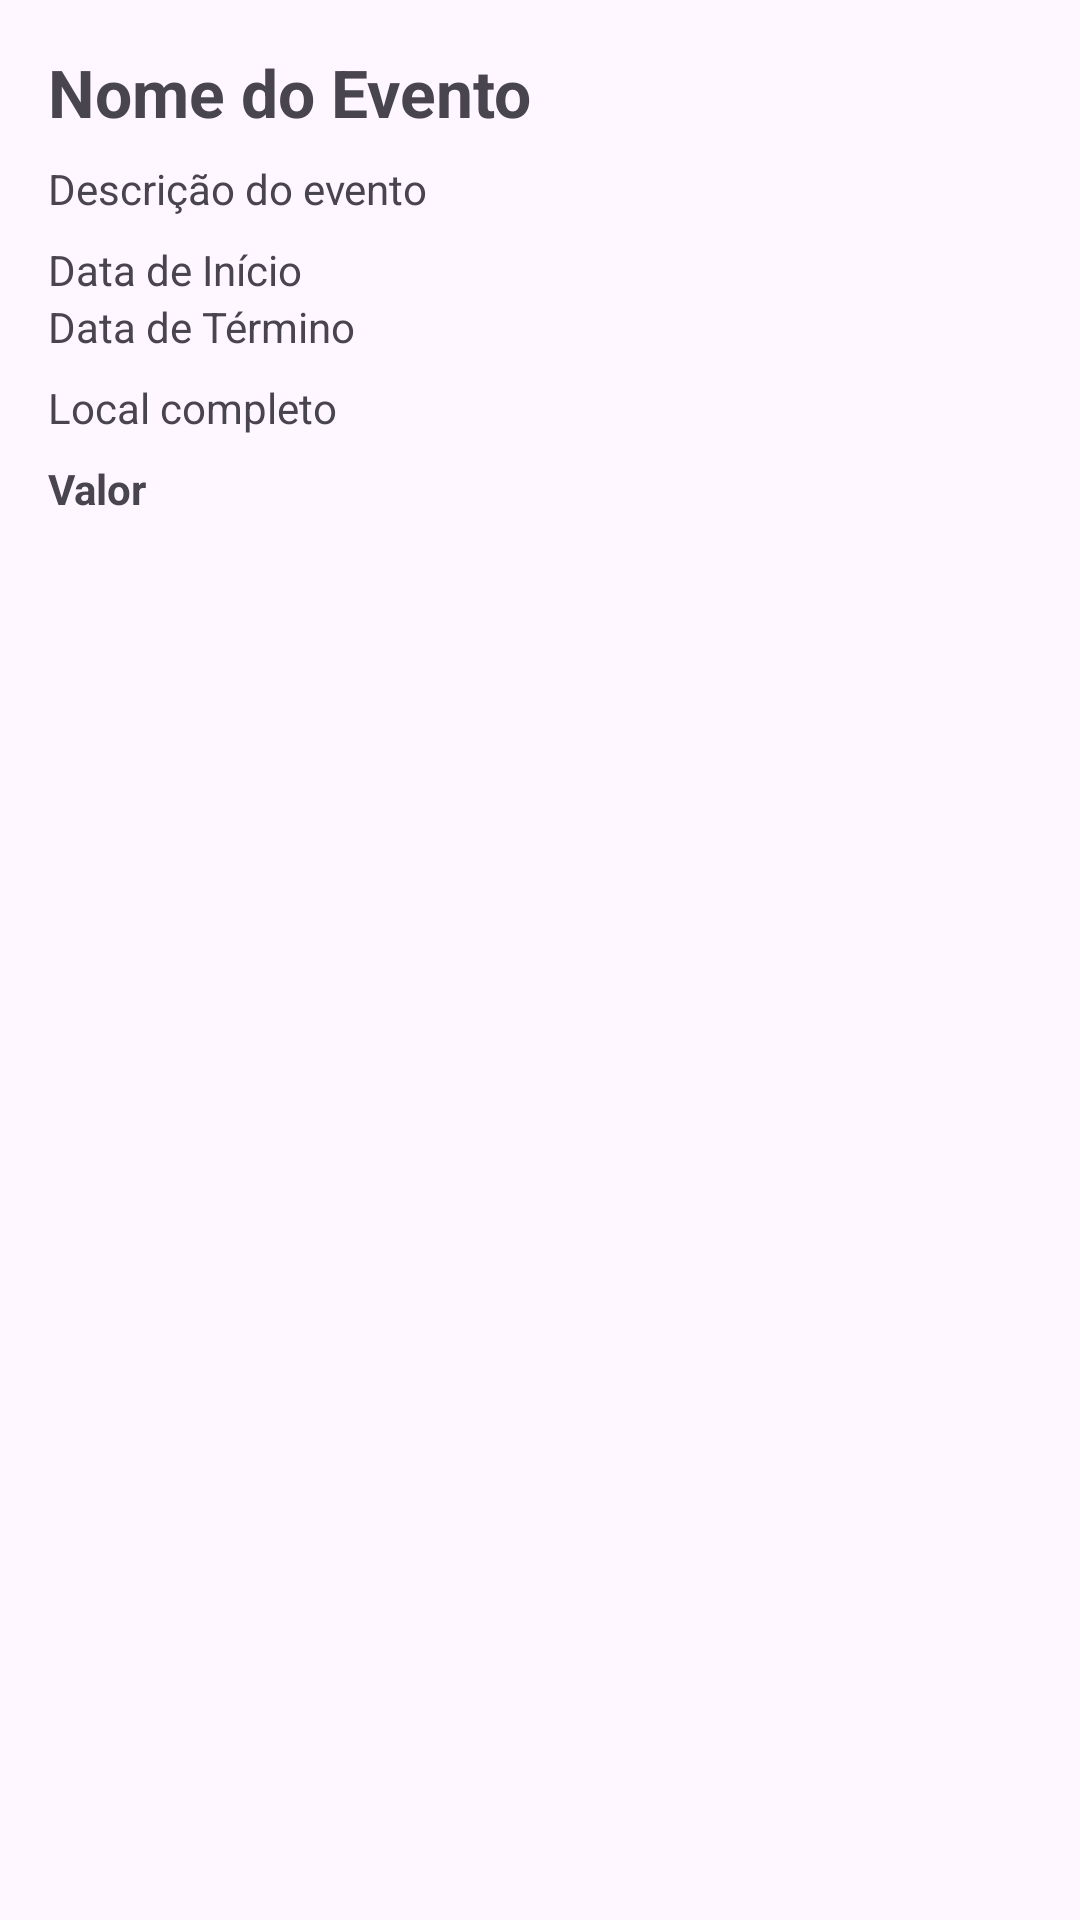

Produce the Android XML layout that renders to this screen, including the resource entries it uses.
<!-- AndroidManifest.xml: application theme Theme.TrustApp -->
<!-- res/layout/activity_meus_eventos_detalhe.xml -->
<ScrollView xmlns:android="http://schemas.android.com/apk/res/android"
    android:layout_width="match_parent"
    android:layout_height="match_parent"
    android:padding="16dp">

    <LinearLayout
        android:orientation="vertical"
        android:layout_width="match_parent"
        android:layout_height="wrap_content">

        <TextView
            android:layout_width="match_parent"
            android:layout_height="wrap_content"
            android:id="@+id/tvTitulo"
            android:text="Nome do Evento"
            android:textSize="22sp"
            android:textStyle="bold"
            android:layout_marginBottom="8dp"/>

        <TextView
            android:layout_width="match_parent"
            android:layout_height="wrap_content"
            android:id="@+id/tvDescricao"
            android:text="Descrição do evento"
            android:layout_marginBottom="8dp"/>

        <TextView
            android:layout_width="match_parent"
            android:layout_height="wrap_content"
            android:id="@+id/tvDataHoraInicio"
            android:text="Data de Início" />

        <TextView
            android:layout_width="match_parent"
            android:layout_height="wrap_content"
            android:id="@+id/tvDataHoraTermino"
            android:text="Data de Término"
            android:layout_marginBottom="8dp"/>

        <TextView
            android:layout_width="match_parent"
            android:layout_height="wrap_content"
            android:id="@+id/tvLocalCompleto"
            android:text="Local completo"
            android:layout_marginBottom="8dp"/>

        <TextView
            android:layout_width="match_parent"
            android:layout_height="wrap_content"
            android:id="@+id/tvValor"
            android:text="Valor"
            android:textStyle="bold" />
    </LinearLayout>
</ScrollView>
<!-- resources referenced by this layout -->
<resources>
  <style name="Theme.TrustApp" parent="Base.Theme.TrustApp" />
  <style name="Base.Theme.TrustApp" parent="Theme.Material3.DayNight.NoActionBar">
          
          
      </style>
</resources>
